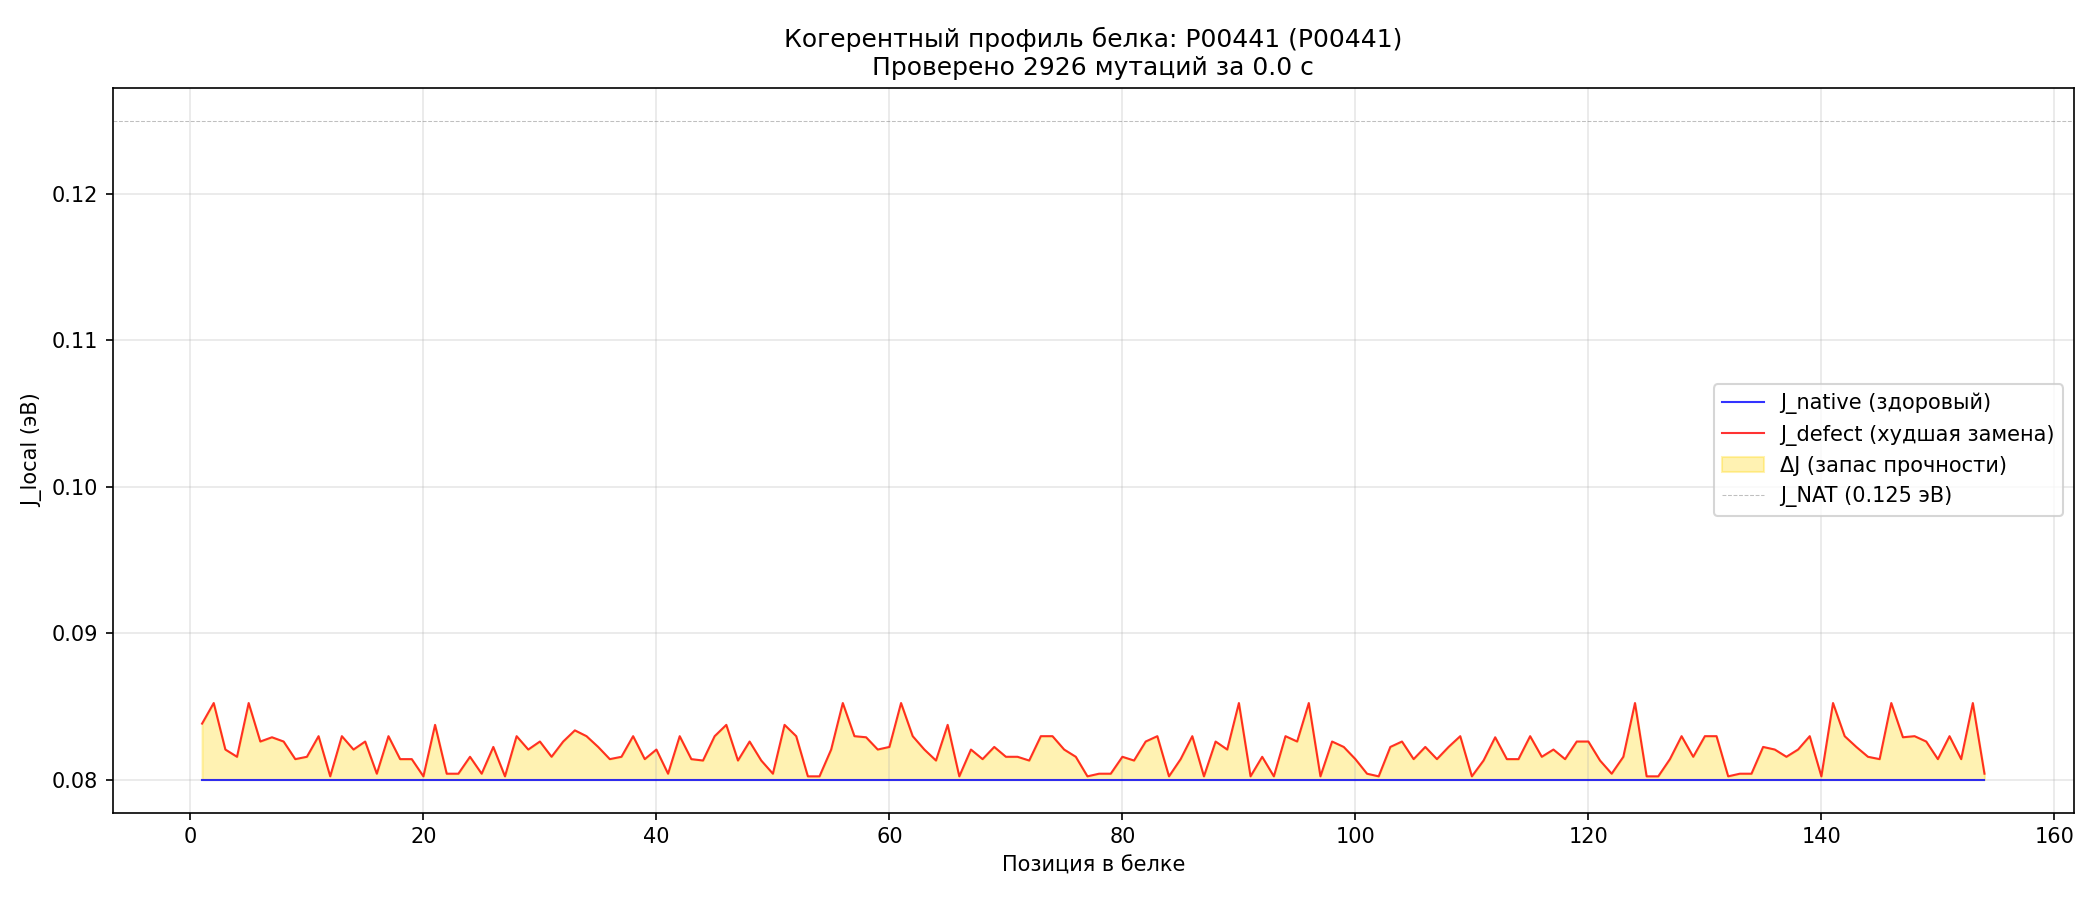

The file beside this chart, header and first rows:
pos, wt, structure, J_native, J_defect, Delta_J
1, M, C, 0.0800, 0.0838, -0.0038
2, A, C, 0.0800, 0.0852, -0.0052
3, T, C, 0.0800, 0.0821, -0.0021
4, K, C, 0.0800, 0.0816, -0.0016
5, A, C, 0.0800, 0.0852, -0.0052
6, V, C, 0.0800, 0.0826, -0.0026
7, C, C, 0.0800, 0.0829, -0.0029
8, V, C, 0.0800, 0.0826, -0.0026
9, L, C, 0.0800, 0.0814, -0.0014
10, K, C, 0.0800, 0.0816, -0.0016
11, G, C, 0.0800, 0.0830, -0.0030
12, D, C, 0.0800, 0.0802, -0.0002
13, G, C, 0.0800, 0.0830, -0.0030
14, P, C, 0.0800, 0.0821, -0.0021
15, V, C, 0.0800, 0.0826, -0.0026
16, Q, C, 0.0800, 0.0804, -0.0004
17, G, C, 0.0800, 0.0830, -0.0030
18, I, C, 0.0800, 0.0814, -0.0014
19, I, C, 0.0800, 0.0814, -0.0014
20, N, C, 0.0800, 0.0802, -0.0002
21, F, C, 0.0800, 0.0837, -0.0037
22, E, C, 0.0800, 0.0804, -0.0004
23, Q, C, 0.0800, 0.0804, -0.0004
24, K, C, 0.0800, 0.0816, -0.0016
25, E, C, 0.0800, 0.0804, -0.0004
26, S, C, 0.0800, 0.0822, -0.0022
27, N, C, 0.0800, 0.0802, -0.0002
28, G, C, 0.0800, 0.0830, -0.0030
29, P, C, 0.0800, 0.0821, -0.0021
30, V, C, 0.0800, 0.0826, -0.0026
31, K, C, 0.0800, 0.0816, -0.0016
32, V, C, 0.0800, 0.0826, -0.0026
33, W, C, 0.0800, 0.0834, -0.0034
34, G, C, 0.0800, 0.0830, -0.0030
35, S, C, 0.0800, 0.0822, -0.0022
36, I, C, 0.0800, 0.0814, -0.0014
37, K, C, 0.0800, 0.0816, -0.0016
38, G, C, 0.0800, 0.0830, -0.0030
39, L, C, 0.0800, 0.0814, -0.0014
40, T, C, 0.0800, 0.0821, -0.0021
41, E, C, 0.0800, 0.0804, -0.0004
42, G, C, 0.0800, 0.0830, -0.0030
43, L, C, 0.0800, 0.0814, -0.0014
44, H, C, 0.0800, 0.0813, -0.0013
45, G, C, 0.0800, 0.0830, -0.0030
46, F, C, 0.0800, 0.0837, -0.0037
47, H, C, 0.0800, 0.0813, -0.0013
48, V, C, 0.0800, 0.0826, -0.0026
49, H, C, 0.0800, 0.0813, -0.0013
50, E, C, 0.0800, 0.0804, -0.0004
51, F, C, 0.0800, 0.0837, -0.0037
52, G, C, 0.0800, 0.0830, -0.0030
53, D, C, 0.0800, 0.0802, -0.0002
54, N, C, 0.0800, 0.0802, -0.0002
55, T, C, 0.0800, 0.0821, -0.0021
56, A, C, 0.0800, 0.0852, -0.0052
57, G, C, 0.0800, 0.0830, -0.0030
58, C, C, 0.0800, 0.0829, -0.0029
59, T, C, 0.0800, 0.0821, -0.0021
60, S, C, 0.0800, 0.0822, -0.0022
... 94 more rows
